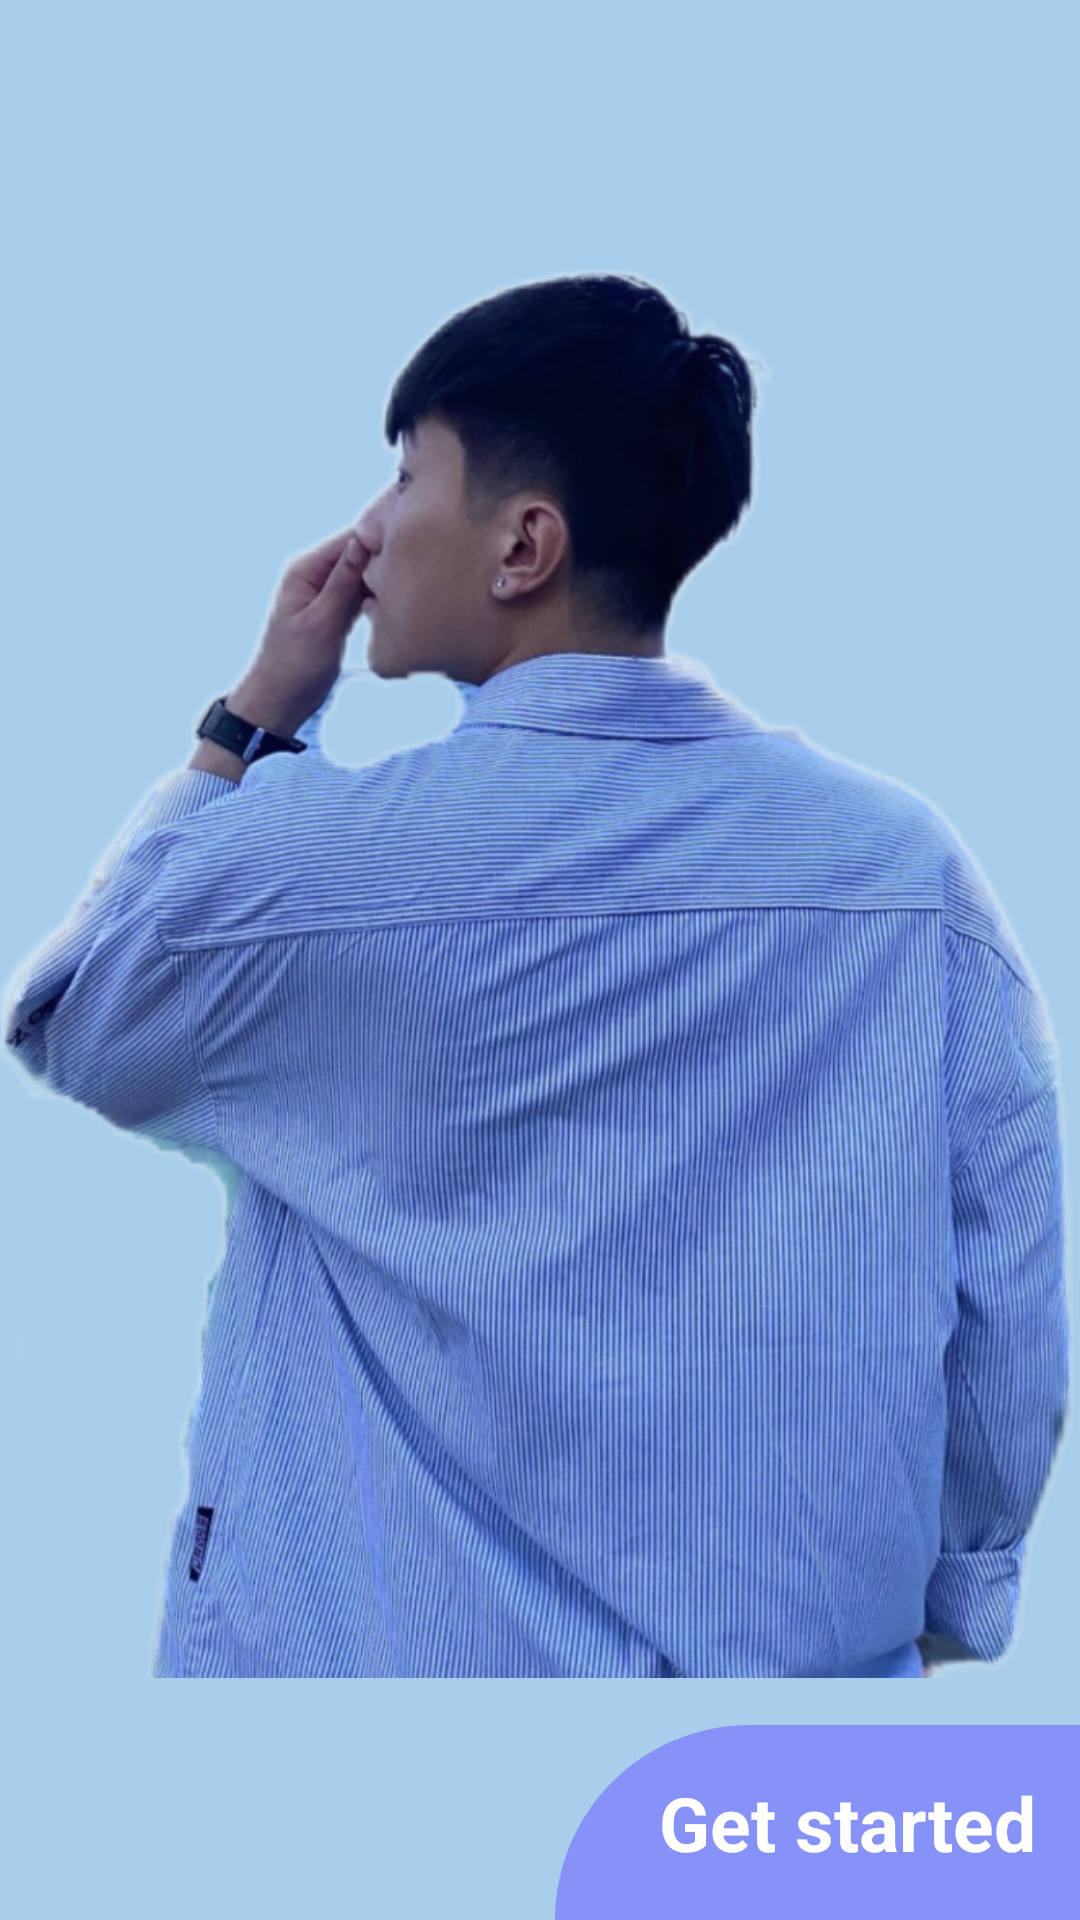

Write the Android layout XML for this screen, with the resource values it uses.
<!-- AndroidManifest.xml: application theme Theme.OrderFood -->
<!-- res/layout/activity_intro.xml -->
<?xml version="1.0" encoding="utf-8"?>
<androidx.constraintlayout.widget.ConstraintLayout xmlns:android="http://schemas.android.com/apk/res/android"
    xmlns:app="http://schemas.android.com/apk/res-auto"
    xmlns:tools="http://schemas.android.com/tools"
    android:id="@+id/main"
    android:layout_width="match_parent"
    android:layout_height="match_parent"
    android:background="#A8CEEC"
    tools:context=".GUI.GUI_Intro">

    <ImageView
        android:id="@+id/imageView2"
        android:layout_width="wrap_content"
        android:layout_height="wrap_content"
        app:srcCompat="@drawable/bgr" />

    <ImageView
        android:id="@+id/imageView5"
        android:layout_width="wrap_content"
        android:layout_height="wrap_content"
        android:scaleType="centerCrop"
        app:layout_constraintBottom_toBottomOf="parent"
        app:layout_constraintEnd_toEndOf="parent"
        app:layout_constraintHorizontal_bias="0.0"
        app:layout_constraintStart_toStartOf="parent"
        app:srcCompat="@drawable/bottom_white" />

    <TextView
        android:id="@+id/textView"
        android:layout_width="wrap_content"
        android:layout_height="wrap_content"
        android:layout_marginStart="32dp"
        android:layout_marginTop="144dp"
        android:text="Welcome to\nDevcujx store"
        android:textColor="#008BFA"
        android:textSize="35dp"
        android:textStyle="bold"
        app:layout_constraintStart_toStartOf="parent"
        app:layout_constraintTop_toTopOf="@+id/imageView5" />

    <TextView
        android:id="@+id/textView3"
        android:layout_width="wrap_content"
        android:layout_height="wrap_content"
        android:layout_marginStart="76dp"
        android:layout_marginTop="96dp"
        android:text="Hello, I'm Tung Duong\n I'm a passionate developer from Vietnam"
        android:textColor="#8b8b8b"
        android:textSize="15dp"
        app:layout_constraintStart_toStartOf="parent"
        app:layout_constraintTop_toBottomOf="@+id/textView" />

    <TextView
        android:id="@+id/textView4"
        android:layout_width="wrap_content"
        android:layout_height="wrap_content"
        android:layout_marginStart="52dp"
        android:layout_marginTop="24dp"
        android:text="👋"
        android:textSize="40dp"
        app:layout_constraintBottom_toTopOf="@+id/textView3"
        app:layout_constraintStart_toStartOf="@+id/imageView5"
        app:layout_constraintTop_toBottomOf="@+id/textView"
        app:layout_constraintVertical_bias="0.052" />

    <TextView
        android:id="@+id/tv_started"
        android:layout_width="175dp"
        android:layout_height="65dp"
        android:gravity="center"
        android:textColor="#ffffff"
        android:textSize="25sp"
        android:text="Get started"
        android:paddingLeft="20dp"
        android:textStyle="bold"
        android:background="@drawable/background_button_intro"
        app:layout_constraintBottom_toBottomOf="parent"
        app:layout_constraintEnd_toEndOf="parent" />

</androidx.constraintlayout.widget.ConstraintLayout>
<!-- resources referenced by this layout -->
<resources>
  <!-- drawable background_button_intro (drawable) -->
  <?xml version="1.0" encoding="utf-8"?>
  <selector xmlns:android="http://schemas.android.com/apk/res/android">
  <item>
      <shape android:shape="rectangle">
          <corners android:topLeftRadius="100dp"/>
          <solid android:color="@color/lavender"/>
      </shape>
  </item>
  </selector>
  <!-- drawable bgr: png bitmap (drawable, 765268 bytes) -->
  <style name="Theme.OrderFood" parent="Base.Theme.OrderFood" />
  <color name="lavender">#8692f7</color>
  <style name="Base.Theme.OrderFood" parent="Theme.Material3.DayNight.NoActionBar">
          
           <item name="colorPrimary">@color/lavender</item>
          <item name="colorPrimaryVariant">@color/lavender</item>
      </style>
</resources>
